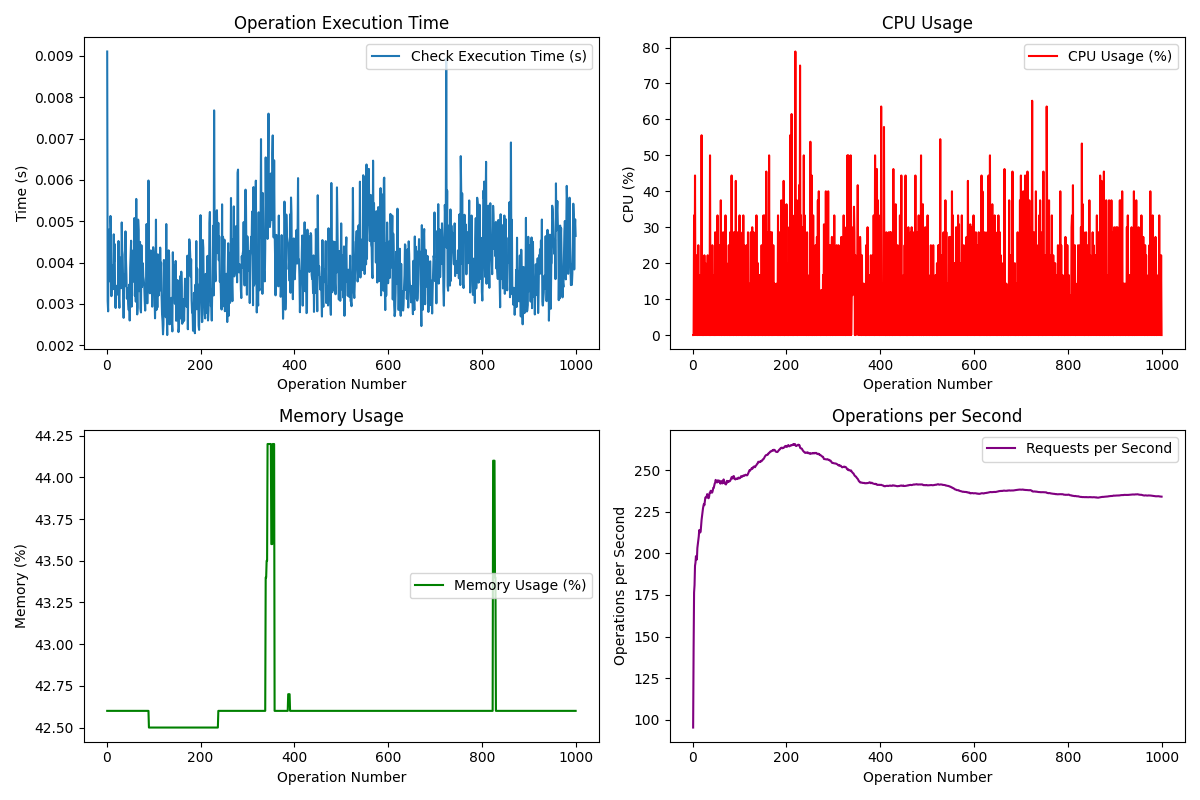

Data behind this chart, as committed beside it:
Request, Operation, Check Type, Execution Time (s), CPU (%), Memory (%), Requests/s, Status Code, Success, Allowed, Tuple Count
1, check, default, 0.009106, 0.0, 42.6, 95.24, 200, True, False, 1
2, check, default, 0.003071, 0.0, 42.6, 142.9, 200, True, False, 1
3, check, default, 0.002818, 33.3, 42.6, 176.5, 200, True, False, 1
4, check, default, 0.004534, 0.0, 42.6, 180.9, 200, True, False, 1
5, check, default, 0.003544, 44.4, 42.6, 192.6, 200, True, False, 1
6, check, default, 0.004810, 0.0, 42.6, 194.4, 200, True, False, 1
7, check, default, 0.004080, 14.3, 42.6, 198.3, 200, True, False, 1
8, check, default, 0.005127, 0.0, 42.6, 196.2, 200, True, False, 1
9, check, default, 0.004801, 22.2, 42.6, 196.4, 200, True, True, 1
10, check, default, 0.003186, 0.0, 42.6, 203.3, 200, True, False, 1
11, check, default, 0.003935, 0.0, 42.6, 205.7, 200, True, True, 1
12, check, default, 0.003936, 25.0, 42.6, 207.5, 200, True, False, 1
13, check, default, 0.003813, 0.0, 42.6, 210.2, 200, True, False, 1
14, check, default, 0.003356, 16.7, 42.6, 214, 200, True, True, 1
15, check, default, 0.004683, 0.0, 42.6, 212.6, 200, True, False, 1
16, check, default, 0.004025, 0.0, 42.6, 212.6, 200, True, True, 1
17, check, default, 0.004447, 12.5, 42.6, 213.1, 200, True, False, 1
18, check, default, 0.002970, 0.0, 42.6, 217.1, 200, True, False, 1
19, check, default, 0.002900, 55.6, 42.6, 220.2, 200, True, False, 1
20, check, default, 0.003370, 0.0, 42.6, 222.6, 200, True, False, 1
21, check, default, 0.003211, 0.0, 42.6, 225.1, 200, True, False, 1
22, check, default, 0.003439, 16.7, 42.6, 227.1, 200, True, False, 1
23, check, default, 0.003390, 0.0, 42.6, 228.7, 200, True, False, 1
24, check, default, 0.003386, 0.0, 42.6, 229.8, 200, True, False, 1
25, check, default, 0.004520, 22.2, 42.6, 229, 200, True, True, 1
26, check, default, 0.003141, 0.0, 42.6, 231.2, 200, True, False, 1
27, check, default, 0.002904, 20.0, 42.6, 233.6, 200, True, False, 1
28, check, default, 0.003674, 0.0, 42.6, 233.7, 200, True, False, 1
29, check, default, 0.004119, 0.0, 42.6, 233.7, 200, True, True, 1
30, check, default, 0.003668, 14.3, 42.6, 234.6, 200, True, False, 1
31, check, default, 0.003379, 0.0, 42.6, 235.7, 200, True, True, 1
32, check, default, 0.004970, 22.2, 42.6, 233.7, 200, True, False, 1
33, check, default, 0.004294, 0.0, 42.6, 233.4, 200, True, True, 1
34, check, default, 0.004188, 14.3, 42.6, 233.2, 200, True, False, 1
35, check, default, 0.003347, 0.0, 42.6, 234.1, 200, True, False, 1
36, check, default, 0.002661, 0.0, 42.6, 236.3, 200, True, False, 1
37, check, default, 0.003720, 50.0, 42.6, 236.4, 200, True, False, 1
38, check, default, 0.003416, 0.0, 42.6, 237.4, 200, True, False, 1
39, check, default, 0.003472, 0.0, 42.6, 237.7, 200, True, False, 1
40, check, default, 0.004754, 12.5, 42.6, 237.4, 200, True, False, 1
41, check, default, 0.004083, 0.0, 42.6, 236.5, 200, True, False, 1
42, check, default, 0.003708, 25.0, 42.6, 236.9, 200, True, False, 1
43, check, default, 0.003124, 0.0, 42.6, 238, 200, True, False, 1
44, check, default, 0.003371, 0.0, 42.6, 239.5, 200, True, False, 1
45, check, default, 0.003244, 16.7, 42.6, 239.5, 200, True, False, 1
46, check, default, 0.002995, 0.0, 42.6, 240.7, 200, True, False, 1
47, check, default, 0.002848, 0.0, 42.6, 242, 200, True, False, 1
48, check, default, 0.003466, 28.6, 42.6, 242.6, 200, True, False, 1
49, check, default, 0.002596, 0.0, 42.6, 244.3, 200, True, False, 1
50, check, default, 0.003872, 0.0, 42.6, 243.7, 200, True, False, 1
51, check, default, 0.004179, 14.3, 42.6, 243.3, 200, True, False, 1
52, check, default, 0.004528, 0.0, 42.6, 242.7, 200, True, False, 1
53, check, default, 0.002931, 33.3, 42.6, 243.8, 200, True, False, 1
54, check, default, 0.003599, 0.0, 42.6, 244, 200, True, False, 1
55, check, default, 0.004287, 14.3, 42.6, 243.1, 200, True, True, 1
56, check, default, 0.003533, 0.0, 42.6, 243.6, 200, True, False, 1
57, check, default, 0.003754, 0.0, 42.6, 243.8, 200, True, False, 1
58, check, default, 0.003964, 25.0, 42.6, 243.5, 200, True, False, 1
59, check, default, 0.005077, 0.0, 42.6, 242, 200, True, False, 1
60, check, default, 0.003194, 37.5, 42.6, 243, 200, True, False, 1
... 940 more rows
